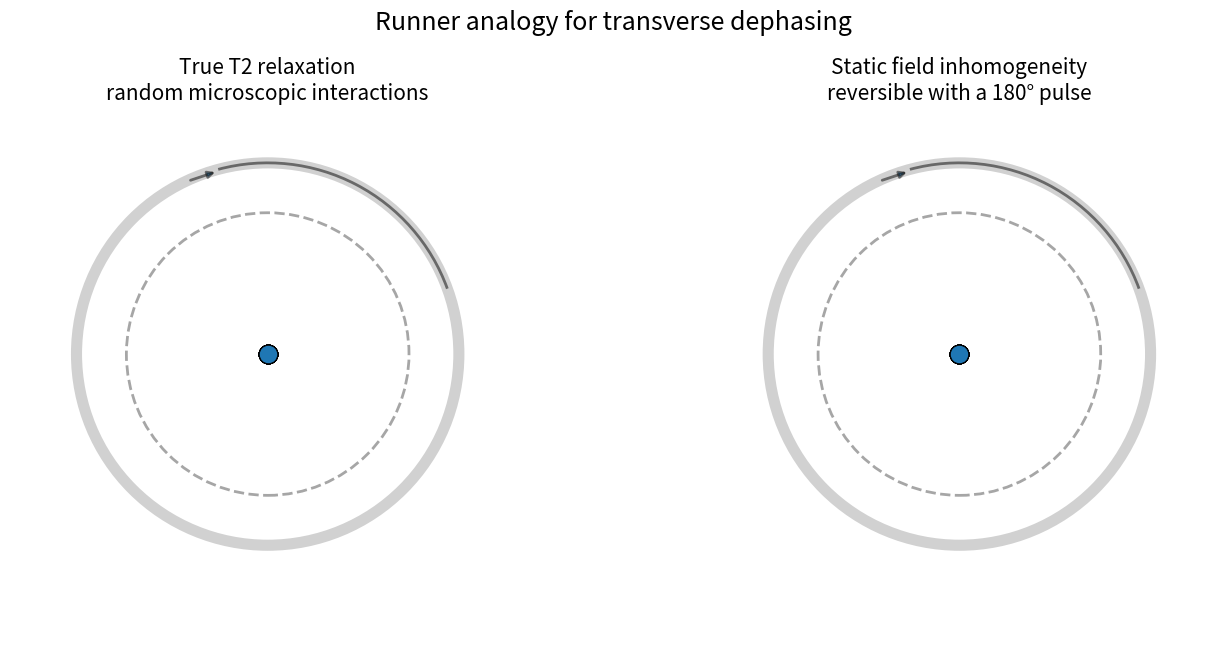

Reproduce this figure in Python.
"""
Runner analogy for MRI T2 relaxation and T2* refocusing

Left panel:
    True T2 relaxation
    - Runners receive random phase disturbances.
    - Phase loss is not fully reversible.

Right panel:
    Static B0 inhomogeneity
    - Each runner has a fixed speed offset.
    - A 180-degree RF pulse reverses the phase distribution.
    - Runners rephase and form a spin echo.

Controls:
    Space : Pause / resume
    R     : Restart
    Esc   : Close
"""

from __future__ import annotations

import numpy as np
import matplotlib.pyplot as plt
from matplotlib.animation import FuncAnimation
from matplotlib.patches import Circle, Arc


# ============================================================
# Animation settings
# ============================================================

N_RUNNERS = 12

DT = 0.035
TOTAL_TIME = 12.0

RF180_TIME = 5.0
ECHO_TIME = 2.0 * RF180_TIME

TRACK_RADIUS = 1.0
RUNNER_RADIUS = 0.055

# Overall angular velocity shared by all runners.
BASE_OMEGA = 1.25

# Fixed speed differences caused by static field inhomogeneity.
STATIC_OFFSETS = np.linspace(-0.28, 0.28, N_RUNNERS)

# True T2 random interaction strength.
RANDOM_INTERACTION_STRENGTH = 0.24

# Reproducible random animation.
RNG_SEED = 7


# ============================================================
# Utility functions
# ============================================================

def circular_mean_resultant(phases: np.ndarray) -> tuple[float, float]:
    """
    Return:
        mean_phase:
            Direction of net transverse magnetization.

        coherence:
            Length of normalized vector sum, between 0 and 1.
            1 = perfectly synchronized
            0 = completely cancelled
    """
    complex_sum = np.mean(np.exp(1j * phases))
    return float(np.angle(complex_sum)), float(np.abs(complex_sum))


def wrap_phase(phases: np.ndarray) -> np.ndarray:
    """Wrap phases to the range [-pi, pi)."""
    return (phases + np.pi) % (2.0 * np.pi) - np.pi


def runner_positions(phases: np.ndarray) -> tuple[np.ndarray, np.ndarray]:
    """Convert runner phases into XY positions on a circular track."""
    x = TRACK_RADIUS * np.cos(phases)
    y = TRACK_RADIUS * np.sin(phases)
    return x, y


# ============================================================
# Main animation class
# ============================================================

class RunnerT2RefocusingAnimation:
    def __init__(self) -> None:
        self.rng = np.random.default_rng(RNG_SEED)

        self.fig, self.axes = plt.subplots(
            1,
            2,
            figsize=(14, 7),
        )

        self.ax_t2 = self.axes[0]
        self.ax_static = self.axes[1]

        self.paused = False
        self.rf180_applied = False

        self.time = 0.0

        # Left panel phases:
        # true T2 includes random interaction-related phase changes.
        self.t2_phases = np.zeros(N_RUNNERS, dtype=float)

        # Each left-panel runner also gets a small persistent offset.
        self.t2_offsets = np.linspace(-0.16, 0.16, N_RUNNERS)

        # Right panel:
        # fixed offsets model static B0 inhomogeneity.
        self.static_phases = np.zeros(N_RUNNERS, dtype=float)

        # Histories for the coherence traces.
        self.time_history: list[float] = []
        self.t2_coherence_history: list[float] = []
        self.static_coherence_history: list[float] = []

        self._setup_axes()
        self._create_artists()
        self._connect_events()

        self.animation = FuncAnimation(
            self.fig,
            self._update,
            interval=int(DT * 1000),
            blit=False,
            cache_frame_data=False,
        )

    # ========================================================
    # Setup
    # ========================================================

    def _setup_axes(self) -> None:
        for ax in self.axes:
            ax.set_aspect("equal")
            ax.set_xlim(-1.55, 1.55)
            ax.set_ylim(-1.72, 1.48)
            ax.axis("off")

            # Circular track.
            outer = Circle(
                (0, 0),
                TRACK_RADIUS + 0.15,
                fill=False,
                linewidth=8,
                alpha=0.18,
            )
            inner = Circle(
                (0, 0),
                TRACK_RADIUS - 0.15,
                fill=False,
                linewidth=2,
                linestyle="--",
                alpha=0.35,
            )

            ax.add_patch(outer)
            ax.add_patch(inner)

            # Direction arc.
            direction_arc = Arc(
                (0, 0),
                2.3,
                2.3,
                theta1=20,
                theta2=105,
                linewidth=2,
                alpha=0.5,
            )
            ax.add_patch(direction_arc)

            ax.annotate(
                "",
                xy=(-0.30, 1.10),
                xytext=(-0.48, 1.04),
                arrowprops=dict(
                    arrowstyle="-|>",
                    linewidth=2,
                    alpha=0.5,
                ),
            )

        self.ax_t2.set_title(
            "True T2 relaxation\nrandom microscopic interactions",
            fontsize=15,
        )

        self.ax_static.set_title(
            "Static field inhomogeneity\nreversible with a 180° pulse",
            fontsize=15,
        )

        self.fig.suptitle(
            "Runner analogy for transverse dephasing",
            fontsize=18,
        )

        self.fig.subplots_adjust(
            left=0.04,
            right=0.96,
            bottom=0.08,
            top=0.84,
            wspace=0.16,
        )

    def _create_artists(self) -> None:
        # Runner markers.
        self.t2_runner_scatter = self.ax_t2.scatter(
            np.zeros(N_RUNNERS),
            np.zeros(N_RUNNERS),
            s=180,
            edgecolors="black",
            linewidths=0.8,
            zorder=4,
        )

        self.static_runner_scatter = self.ax_static.scatter(
            np.zeros(N_RUNNERS),
            np.zeros(N_RUNNERS),
            s=180,
            edgecolors="black",
            linewidths=0.8,
            zorder=4,
        )

        # Net transverse magnetization arrows.
        self.t2_net_arrow = self.ax_t2.annotate(
            "",
            xy=(0, 0),
            xytext=(0, 0),
            arrowprops=dict(
                arrowstyle="-|>",
                linewidth=5,
            ),
            zorder=5,
        )

        self.static_net_arrow = self.ax_static.annotate(
            "",
            xy=(0, 0),
            xytext=(0, 0),
            arrowprops=dict(
                arrowstyle="-|>",
                linewidth=5,
            ),
            zorder=5,
        )

        # Status text.
        self.t2_status = self.ax_t2.text(
            0,
            -1.40,
            "",
            ha="center",
            va="center",
            fontsize=12,
        )

        self.static_status = self.ax_static.text(
            0,
            -1.40,
            "",
            ha="center",
            va="center",
            fontsize=12,
        )

        # Pulse indicator.
        self.pulse_indicator = self.ax_static.text(
            0,
            1.32,
            "",
            ha="center",
            va="center",
            fontsize=15,
            weight="bold",
        )

        # Time display.
        self.time_text = self.fig.text(
            0.5,
            0.035,
            "",
            ha="center",
            fontsize=13,
        )

    def _connect_events(self) -> None:
        self.fig.canvas.mpl_connect("key_press_event", self._on_key_press)

    # ========================================================
    # Simulation logic
    # ========================================================

    def _reset(self) -> None:
        self.rng = np.random.default_rng(RNG_SEED)

        self.time = 0.0
        self.rf180_applied = False

        self.t2_phases[:] = 0.0
        self.static_phases[:] = 0.0

        self.time_history.clear()
        self.t2_coherence_history.clear()
        self.static_coherence_history.clear()

    def _apply_180_pulse(self) -> None:
        """
        Educational phase reversal.

        For transverse phases, reflection around the X-axis can be represented
        by phase -> -phase.

        The runners keep their original speed offsets after the pulse.
        Therefore fixed frequency differences cause them to reconverge.
        """
        self.t2_phases = -self.t2_phases
        self.static_phases = -self.static_phases
        self.rf180_applied = True

    def _advance_simulation(self) -> None:
        self.time += DT

        # ----------------------------------------------------
        # True T2 panel
        # ----------------------------------------------------
        # Persistent phase offsets plus random microscopic
        # interaction kicks.
        random_kicks = self.rng.normal(
            loc=0.0,
            scale=RANDOM_INTERACTION_STRENGTH * np.sqrt(DT),
            size=N_RUNNERS,
        )

        self.t2_phases += (
            BASE_OMEGA
            + self.t2_offsets
        ) * DT

        self.t2_phases += random_kicks

        # ----------------------------------------------------
        # Static field inhomogeneity panel
        # ----------------------------------------------------
        # Each runner keeps a fixed angular velocity.
        self.static_phases += (
            BASE_OMEGA
            + STATIC_OFFSETS
        ) * DT

        # Apply the 180° pulse once.
        if (
            not self.rf180_applied
            and self.time >= RF180_TIME
        ):
            self._apply_180_pulse()

        self.t2_phases = wrap_phase(self.t2_phases)
        self.static_phases = wrap_phase(self.static_phases)

        # Store coherence histories.
        _, t2_coherence = circular_mean_resultant(self.t2_phases)
        _, static_coherence = circular_mean_resultant(self.static_phases)

        self.time_history.append(self.time)
        self.t2_coherence_history.append(t2_coherence)
        self.static_coherence_history.append(static_coherence)

        if self.time >= TOTAL_TIME:
            self._reset()

    # ========================================================
    # Drawing
    # ========================================================

    def _update_runner_panel(
        self,
        phases: np.ndarray,
        scatter,
        net_arrow,
        status_text,
        panel_name: str,
    ) -> None:
        x, y = runner_positions(phases)
        scatter.set_offsets(np.column_stack([x, y]))

        mean_phase, coherence = circular_mean_resultant(phases)

        # Net transverse magnetization.
        arrow_length = 0.82 * coherence
        end_x = arrow_length * np.cos(mean_phase)
        end_y = arrow_length * np.sin(mean_phase)

        net_arrow.xy = (end_x, end_y)
        net_arrow.set_position((0, 0))

        if panel_name == "t2":
            message = (
                f"Coherence: {coherence:.2f}\n"
                "Random interactions prevent full recovery"
            )
        else:
            if self.time < RF180_TIME:
                stage = "Dephasing"
            elif abs(self.time - ECHO_TIME) < 0.32:
                stage = "Spin echo"
            elif self.time < ECHO_TIME:
                stage = "Rephasing"
            else:
                stage = "Dephasing again"

            message = (
                f"Coherence: {coherence:.2f}\n"
                f"{stage}"
            )

        status_text.set_text(message)

    def _update(self, _frame_index: int):
        if not self.paused:
            self._advance_simulation()

        self._update_runner_panel(
            phases=self.t2_phases,
            scatter=self.t2_runner_scatter,
            net_arrow=self.t2_net_arrow,
            status_text=self.t2_status,
            panel_name="t2",
        )

        self._update_runner_panel(
            phases=self.static_phases,
            scatter=self.static_runner_scatter,
            net_arrow=self.static_net_arrow,
            status_text=self.static_status,
            panel_name="static",
        )

        if abs(self.time - RF180_TIME) < 0.20:
            self.pulse_indicator.set_text("180° RF pulse")
        elif abs(self.time - ECHO_TIME) < 0.30:
            self.pulse_indicator.set_text("Echo")
        else:
            self.pulse_indicator.set_text("")

        pause_state = "Paused" if self.paused else "Playing"

        self.time_text.set_text(
            f"Time: {self.time:4.1f} s    "
            f"180° pulse: {RF180_TIME:.1f} s    "
            f"Echo: {ECHO_TIME:.1f} s    "
            f"[{pause_state}]"
        )

        return (
            self.t2_runner_scatter,
            self.static_runner_scatter,
            self.t2_net_arrow,
            self.static_net_arrow,
            self.t2_status,
            self.static_status,
            self.pulse_indicator,
            self.time_text,
        )

    # ========================================================
    # Keyboard controls
    # ========================================================

    def _on_key_press(self, event) -> None:
        if event.key == " ":
            self.paused = not self.paused

        elif event.key in {"r", "R"}:
            self._reset()

        elif event.key == "escape":
            plt.close(self.fig)

    def show(self) -> None:
        plt.show()


def main() -> None:
    app = RunnerT2RefocusingAnimation()
    app.show()


if __name__ == "__main__":
    main()
